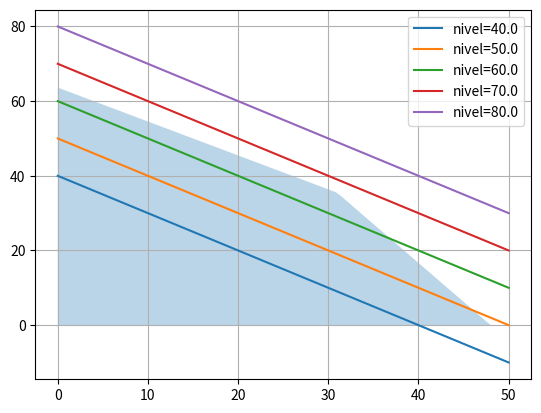

This chart was generated by the following Python code:
import matplotlib.pyplot as plt
import numpy as np

# restricciones
# 50*x + 24*y <= 2400 (1)
# 30*x + 33*y <= 2100 (2)

x = np.linspace(0,50,100)

y1 = (2400 - 50*x)/24
y2 = (2100 - 30*x)/33

restricciones = np.minimum(y1,y2)

restricciones = np.maximum(restricciones,0)

# plt.plot(x,y1)
# plt.plot(x,y2)

# plt.fill_between(x,y1,alpha=0.5)
# plt.fill_between(x,y2,alpha=0.5)

## CURVAS DE NIVEL ##

levels = np.linspace(40,80,5)

for level in levels:
	# x+y = level
	y = level - x
	plt.plot(x,y,label=f"nivel={level}")

plt.fill_between(x,restricciones,alpha=0.3)

plt.grid()
plt.legend()

plt.show()